Dataset: 10kBilderv4 (GitHub, Yannik25/VGG16). Classes: gesund, krank.

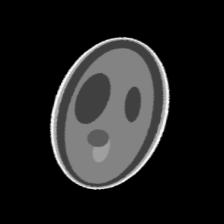
Label: krank

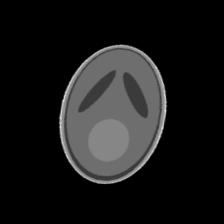
Label: gesund

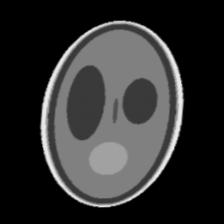
Label: krank

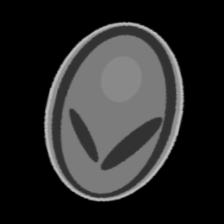
Label: gesund
